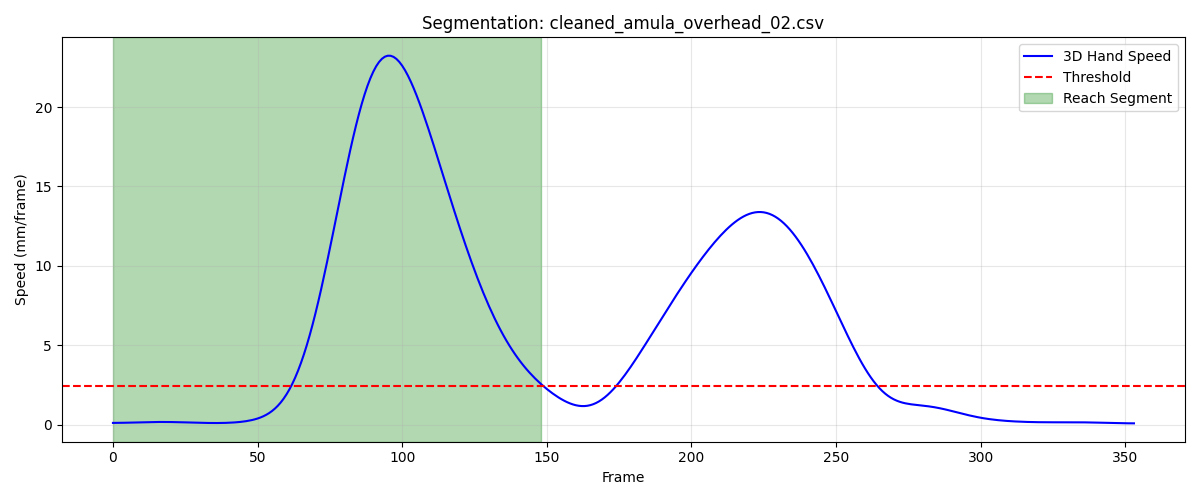

The data file committed next to this chart (first rows):
frame, sub_frame, shoulderr_x, shoulderr_y, shoulderr_z, humr1_x, humr1_y, humr1_z, humr2_x, humr2_y, humr2_z, humr3_x, humr3_y, humr3_z, humr4_x, humr4_y, humr4_z, humr5_x, humr5_y, humr5_z, humr6_x, humr6_y, humr6_z, humr7_x
1, 0, 240.3, -803.2, 801.9, 282.1, -758.6, 635.8, 291.4, -754.3, 564, 292.5, -809.6, 634.8, 240.6, -714.5, 613.3, 296.7, -816.6, 576.1, 255.1, -722.9, 559.6, 229.4
2, 0, 240.4, -803.1, 801.9, 282.1, -758.6, 635.8, 291.4, -754.3, 564, 292.6, -809.5, 634.8, 240.6, -714.5, 613.2, 296.7, -816.5, 576.1, 255.2, -722.9, 559.6, 229.4
3, 0, 240.5, -803, 801.9, 282.1, -758.5, 635.7, 291.5, -754.3, 563.9, 292.6, -809.5, 634.8, 240.6, -714.5, 613.2, 296.7, -816.5, 576.1, 255.2, -722.9, 559.6, 229.4
4, 0, 240.5, -802.9, 801.9, 282.1, -758.5, 635.7, 291.5, -754.3, 563.9, 292.7, -809.4, 634.8, 240.6, -714.5, 613.1, 296.8, -816.5, 576.1, 255.2, -722.9, 559.5, 229.5
5, 0, 240.6, -802.8, 801.9, 282.1, -758.4, 635.6, 291.5, -754.2, 563.8, 292.7, -809.4, 634.8, 240.6, -714.5, 613.1, 296.8, -816.5, 576.1, 255.2, -722.9, 559.5, 229.5
6, 0, 240.7, -802.7, 801.9, 282.2, -758.4, 635.6, 291.5, -754.2, 563.8, 292.8, -809.3, 634.8, 240.6, -714.5, 613, 296.8, -816.4, 576.1, 255.3, -722.8, 559.4, 229.5
7, 0, 240.8, -802.6, 801.9, 282.2, -758.3, 635.6, 291.6, -754.2, 563.8, 292.8, -809.3, 634.8, 240.6, -714.4, 613, 296.8, -816.4, 576, 255.3, -722.8, 559.4, 229.5
8, 0, 240.8, -802.5, 801.9, 282.3, -758.3, 635.5, 291.6, -754.2, 563.7, 292.9, -809.2, 634.7, 240.6, -714.4, 613, 296.8, -816.4, 576, 255.3, -722.8, 559.4, 229.6
9, 0, 240.9, -802.4, 801.9, 282.4, -758.2, 635.5, 291.6, -754.2, 563.7, 293, -809.1, 634.7, 240.7, -714.4, 612.9, 296.9, -816.3, 576, 255.4, -722.8, 559.3, 229.6
10, 0, 241, -802.3, 801.9, 282.4, -758.1, 635.5, 291.6, -754.2, 563.6, 293, -809.1, 634.7, 240.7, -714.3, 612.9, 296.9, -816.3, 576, 255.4, -722.8, 559.3, 229.6
11, 0, 241.1, -802.2, 801.9, 282.5, -758.1, 635.5, 291.6, -754.2, 563.6, 293.1, -809, 634.7, 240.8, -714.3, 612.9, 296.9, -816.2, 576, 255.4, -722.7, 559.2, 229.6
12, 0, 241.1, -802, 801.9, 282.6, -758, 635.4, 291.6, -754.2, 563.5, 293.2, -809, 634.7, 240.8, -714.2, 612.8, 297, -816.2, 576, 255.5, -722.7, 559.2, 229.6
13, 0, 241.2, -801.9, 801.9, 282.6, -757.9, 635.4, 291.6, -754.2, 563.5, 293.2, -808.9, 634.7, 240.9, -714.2, 612.8, 297.1, -816.2, 576, 255.5, -722.7, 559.2, 229.6
14, 0, 241.3, -801.8, 801.9, 282.6, -757.9, 635.3, 291.6, -754.2, 563.4, 293.3, -808.8, 634.7, 240.9, -714.1, 612.7, 297.1, -816.2, 576, 255.5, -722.7, 559.1, 229.6
15, 0, 241.4, -801.7, 801.8, 282.7, -757.8, 635.3, 291.7, -754.2, 563.4, 293.4, -808.8, 634.6, 241, -714, 612.7, 297.2, -816.1, 576, 255.6, -722.6, 559.1, 229.6
16, 0, 241.4, -801.6, 801.8, 282.7, -757.8, 635.3, 291.7, -754.2, 563.3, 293.4, -808.7, 634.6, 241.1, -714, 612.7, 297.3, -816.1, 575.9, 255.6, -722.6, 559, 229.7
17, 0, 241.5, -801.5, 801.8, 282.8, -757.7, 635.2, 291.7, -754.2, 563.3, 293.5, -808.7, 634.6, 241.2, -713.9, 612.6, 297.4, -816.1, 575.9, 255.7, -722.6, 559, 229.7
18, 0, 241.5, -801.4, 801.8, 282.8, -757.7, 635.2, 291.7, -754.2, 563.2, 293.6, -808.7, 634.6, 241.2, -713.9, 612.6, 297.4, -816.1, 575.9, 255.7, -722.6, 558.9, 229.8
19, 0, 241.6, -801.4, 801.8, 282.8, -757.7, 635.2, 291.8, -754.2, 563.2, 293.6, -808.6, 634.6, 241.3, -713.9, 612.5, 297.5, -816.1, 575.9, 255.7, -722.6, 558.9, 229.8
20, 0, 241.6, -801.3, 801.8, 282.9, -757.7, 635.1, 291.8, -754.2, 563.1, 293.7, -808.6, 634.5, 241.4, -713.8, 612.5, 297.6, -816.1, 575.9, 255.8, -722.6, 558.9, 229.8
21, 0, 241.7, -801.2, 801.7, 283, -757.6, 635.1, 291.9, -754.2, 563.1, 293.8, -808.6, 634.5, 241.4, -713.8, 612.5, 297.6, -816, 575.9, 255.8, -722.6, 558.8, 229.8
22, 0, 241.7, -801.1, 801.7, 283, -757.6, 635.1, 291.9, -754.2, 563.1, 293.8, -808.6, 634.5, 241.5, -713.8, 612.4, 297.7, -816, 575.8, 255.8, -722.6, 558.8, 229.8
23, 0, 241.7, -801.1, 801.7, 283.1, -757.6, 635, 291.9, -754.2, 563.1, 293.9, -808.6, 634.5, 241.5, -713.8, 612.4, 297.7, -816, 575.8, 255.9, -722.6, 558.8, 229.8
24, 0, 241.8, -801, 801.7, 283.1, -757.6, 635, 292, -754.2, 563, 293.9, -808.6, 634.5, 241.6, -713.8, 612.4, 297.7, -816, 575.8, 255.9, -722.6, 558.7, 229.9
25, 0, 241.8, -801, 801.7, 283.1, -757.6, 635, 292, -754.2, 563, 293.9, -808.6, 634.4, 241.6, -713.8, 612.3, 297.8, -816, 575.8, 256, -722.6, 558.7, 229.9
26, 0, 241.8, -800.9, 801.6, 283.2, -757.6, 634.9, 292, -754.2, 563, 294, -808.6, 634.4, 241.6, -713.8, 612.3, 297.8, -816, 575.7, 256, -722.6, 558.7, 229.9
27, 0, 241.8, -800.9, 801.6, 283.2, -757.6, 634.9, 292.1, -754.2, 563, 294, -808.6, 634.4, 241.6, -713.8, 612.3, 297.7, -816, 575.7, 256.1, -722.6, 558.7, 229.9
28, 0, 241.8, -800.9, 801.6, 283.2, -757.6, 634.9, 292.1, -754.2, 562.9, 294, -808.6, 634.4, 241.6, -713.8, 612.2, 297.7, -816.1, 575.7, 256.1, -722.5, 558.6, 230
29, 0, 241.8, -800.8, 801.6, 283.2, -757.7, 634.9, 292.1, -754.2, 562.9, 294, -808.6, 634.4, 241.6, -713.9, 612.2, 297.7, -816.1, 575.7, 256.1, -722.5, 558.6, 230
30, 0, 241.9, -800.8, 801.5, 283.2, -757.7, 634.8, 292.1, -754.2, 562.9, 294, -808.6, 634.3, 241.6, -713.9, 612.2, 297.7, -816.1, 575.7, 256.2, -722.5, 558.6, 230.1
31, 0, 241.9, -800.8, 801.5, 283.2, -757.7, 634.8, 292.2, -754.2, 562.9, 294, -808.6, 634.3, 241.6, -713.9, 612.2, 297.7, -816.1, 575.6, 256.2, -722.5, 558.6, 230.1
32, 0, 241.9, -800.8, 801.5, 283.2, -757.7, 634.8, 292.2, -754.2, 562.9, 294, -808.6, 634.3, 241.6, -713.9, 612.1, 297.7, -816.1, 575.6, 256.3, -722.5, 558.6, 230.1
33, 0, 241.9, -800.7, 801.5, 283.3, -757.7, 634.8, 292.2, -754.2, 562.9, 294.1, -808.6, 634.3, 241.7, -713.9, 612.1, 297.8, -816.1, 575.6, 256.3, -722.5, 558.5, 230.2
34, 0, 241.9, -800.7, 801.5, 283.3, -757.7, 634.8, 292.3, -754.2, 562.9, 294.1, -808.6, 634.3, 241.7, -713.9, 612.1, 297.8, -816.1, 575.6, 256.3, -722.5, 558.5, 230.2
35, 0, 241.9, -800.7, 801.5, 283.3, -757.7, 634.8, 292.3, -754.2, 562.9, 294.1, -808.6, 634.3, 241.8, -713.8, 612.1, 297.8, -816.1, 575.7, 256.4, -722.5, 558.5, 230.2
36, 0, 241.9, -800.7, 801.5, 283.4, -757.7, 634.8, 292.3, -754.2, 562.9, 294.1, -808.6, 634.3, 241.9, -713.8, 612.1, 297.8, -816.1, 575.7, 256.4, -722.5, 558.5, 230.2
37, 0, 241.9, -800.7, 801.5, 283.4, -757.7, 634.8, 292.4, -754.2, 562.9, 294.1, -808.6, 634.4, 242, -713.8, 612.1, 297.9, -816.1, 575.7, 256.4, -722.5, 558.5, 230.2
38, 0, 241.9, -800.7, 801.5, 283.4, -757.7, 634.8, 292.4, -754.3, 562.9, 294.2, -808.6, 634.4, 242.1, -713.7, 612.1, 297.9, -816.2, 575.7, 256.5, -722.5, 558.5, 230.2
39, 0, 241.9, -800.7, 801.5, 283.5, -757.7, 634.8, 292.5, -754.3, 562.9, 294.2, -808.6, 634.4, 242.1, -713.7, 612.1, 297.9, -816.2, 575.7, 256.5, -722.5, 558.5, 230.2
40, 0, 241.8, -800.7, 801.5, 283.5, -757.7, 634.8, 292.5, -754.3, 562.9, 294.2, -808.7, 634.4, 242.2, -713.7, 612.1, 297.9, -816.2, 575.7, 256.6, -722.5, 558.5, 230.2
41, 0, 241.8, -800.7, 801.5, 283.5, -757.8, 634.8, 292.5, -754.4, 562.9, 294.2, -808.7, 634.4, 242.3, -713.7, 612.1, 297.9, -816.3, 575.7, 256.6, -722.6, 558.5, 230.3
42, 0, 241.8, -800.7, 801.4, 283.5, -757.8, 634.8, 292.6, -754.4, 562.9, 294.2, -808.7, 634.4, 242.4, -713.7, 612.1, 297.9, -816.3, 575.7, 256.7, -722.6, 558.5, 230.4
43, 0, 241.8, -800.7, 801.4, 283.5, -757.8, 634.8, 292.6, -754.5, 562.9, 294.2, -808.8, 634.4, 242.5, -713.7, 612.1, 297.9, -816.3, 575.7, 256.7, -722.6, 558.4, 230.5
44, 0, 241.8, -800.7, 801.4, 283.6, -757.9, 634.8, 292.7, -754.5, 562.9, 294.2, -808.8, 634.4, 242.5, -713.7, 612, 297.9, -816.4, 575.7, 256.8, -722.7, 558.4, 230.6
45, 0, 241.7, -800.7, 801.4, 283.6, -757.9, 634.8, 292.8, -754.6, 562.9, 294.3, -808.8, 634.5, 242.6, -713.7, 612, 297.9, -816.4, 575.8, 256.9, -722.8, 558.4, 230.7
46, 0, 241.7, -800.8, 801.4, 283.6, -757.9, 634.9, 292.9, -754.6, 563, 294.3, -808.9, 634.6, 242.7, -713.7, 612, 297.8, -816.5, 575.8, 257, -722.8, 558.4, 230.8
47, 0, 241.7, -800.8, 801.4, 283.7, -757.9, 635, 293, -754.7, 563.1, 294.4, -808.9, 634.7, 242.7, -713.8, 612, 297.8, -816.5, 575.9, 257.1, -722.9, 558.5, 230.8
48, 0, 241.7, -800.8, 801.4, 283.7, -757.9, 635, 293.1, -754.7, 563.1, 294.4, -808.8, 634.8, 242.7, -713.8, 612, 297.7, -816.5, 576, 257.1, -722.9, 558.5, 230.8
49, 0, 241.7, -800.8, 801.4, 283.8, -757.9, 635.1, 293.1, -754.7, 563.2, 294.5, -808.8, 635, 242.7, -713.9, 612.1, 297.7, -816.6, 576.2, 257.2, -723, 558.6, 230.8
50, 0, 241.6, -800.9, 801.4, 283.8, -757.8, 635.2, 293.2, -754.8, 563.3, 294.7, -808.8, 635.1, 242.7, -714, 612.1, 297.7, -816.6, 576.3, 257.3, -723.1, 558.6, 230.8
51, 0, 241.6, -800.9, 801.5, 283.9, -757.8, 635.3, 293.3, -754.8, 563.4, 294.8, -808.8, 635.3, 242.6, -714.1, 612.2, 297.8, -816.6, 576.5, 257.3, -723.1, 558.7, 230.9
52, 0, 241.6, -800.9, 801.6, 284, -757.8, 635.4, 293.4, -754.8, 563.5, 294.9, -808.7, 635.4, 242.5, -714.3, 612.2, 297.8, -816.7, 576.6, 257.4, -723.2, 558.8, 231
53, 0, 241.5, -800.9, 801.6, 284, -757.8, 635.5, 293.5, -754.8, 563.6, 295.1, -808.7, 635.5, 242.4, -714.4, 612.3, 297.9, -816.7, 576.7, 257.4, -723.3, 558.8, 231.1
54, 0, 241.5, -800.9, 801.7, 284.1, -757.8, 635.6, 293.5, -754.9, 563.7, 295.3, -808.7, 635.7, 242.4, -714.5, 612.3, 298, -816.7, 576.8, 257.4, -723.5, 558.9, 231.2
55, 0, 241.5, -800.9, 801.7, 284.2, -757.8, 635.7, 293.6, -754.9, 563.8, 295.4, -808.7, 635.8, 242.4, -714.6, 612.4, 298.1, -816.8, 576.9, 257.4, -723.6, 558.9, 231.3
56, 0, 241.4, -800.8, 801.8, 284.3, -757.8, 635.7, 293.7, -754.9, 563.8, 295.5, -808.7, 635.9, 242.4, -714.7, 612.4, 298.1, -816.8, 577, 257.4, -723.7, 559, 231.5
57, 0, 241.4, -800.8, 801.8, 284.3, -757.8, 635.8, 293.7, -755, 563.9, 295.6, -808.7, 636, 242.4, -714.8, 612.4, 298.2, -816.8, 577.1, 257.4, -723.8, 559, 231.6
58, 0, 241.4, -800.7, 801.8, 284.4, -757.9, 635.8, 293.7, -755.1, 563.9, 295.7, -808.7, 636, 242.4, -714.9, 612.4, 298.2, -816.9, 577.2, 257.4, -723.9, 559, 231.7
59, 0, 241.4, -800.7, 801.9, 284.4, -757.9, 635.8, 293.8, -755.1, 563.9, 295.7, -808.8, 636.1, 242.4, -714.9, 612.4, 298.2, -817, 577.2, 257.4, -724, 559, 231.8
60, 0, 241.3, -800.6, 801.9, 284.4, -758, 635.8, 293.7, -755.2, 563.9, 295.8, -808.9, 636.1, 242.5, -715, 612.4, 298.1, -817, 577.3, 257.4, -724.1, 559, 231.8
... 89 more rows
